Run: headless pygame with SDL's dummy video driver; simulated clock (each Clock.tick advances the game by its frame time, no real sleeping); random seed 0; keys injected as events and as key.get_pressed() state; no mouse input.
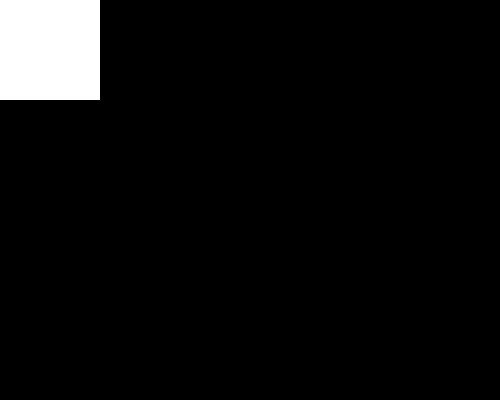
Frame 1 of 4 · flips 1–60 · no input
Frame 2 of 4 · flips 61–180 · tapped SPACE, RETURN · held RIGHT (→), D · screen unchanged from frame 1, image omitted
Frame 3 of 4 · flips 181–300 · held DOWN (↓), S · screen unchanged from frame 2, image omitted
Frame 4 of 4 · flips 301–420 · held LEFT (←), A, UP (↑), W · screen unchanged from frame 3, image omitted

The pygame program that drew these frames:

import pygame

pygame.init()

s = pygame.display.set_mode((500, 400))

r = pygame.Rect(0, 0, 100, 100)

isrunning = True

while isrunning:
    for event in pygame.event.get():
        if event.type == pygame.QUIT:
            isrunning = False
            break
        
    keys = pygame.key.get_pressed()
    if keys[pygame.K_8]:
        r = r.move(1, 1)
        print(0)
    if keys[pygame.K_9]:
        r.move_ip(1, 1)

    s.fill((0, 0, 0))
    pygame.draw.rect(s, (255, 255, 255), r)

    pygame.display.update()

pygame.quit()
